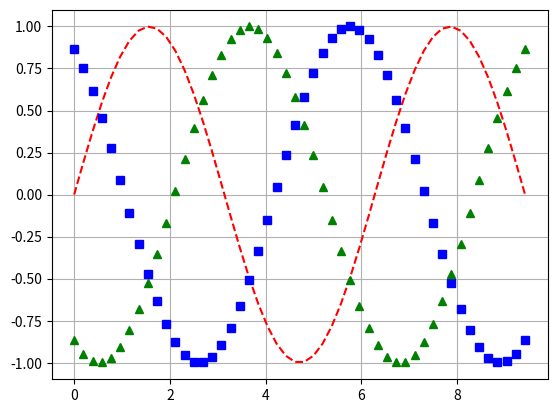

Write Python code to recreate this figure.
import numpy as np
import matplotlib.pyplot as plt

x = np.linspace(0., 3*np.pi, 50)
phase = np.arange(0., 2 * np.pi, 2 * np.pi / 3)
#style = ['r:', 'g--', 'py']
style = ['r--', 'bs', 'g^']

for p, s in zip(phase, style):
    plt.plot(x, np.sin(x + p), s)

plt.grid()
plt.show()
